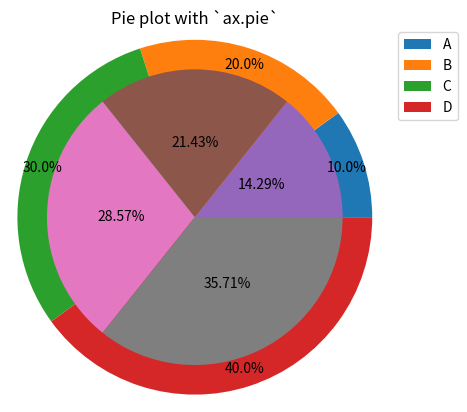

Here is the Python script that generated this plot:
#!/usr/bin/env python
# -*- coding: utf-8 -*-

__author__ = 'qiudebo'

import matplotlib.pyplot as plt

vals1 = [1, 2, 3, 4]
vals2 = [2, 3, 4, 5]
fig, ax = plt.subplots()
labels = 'A', 'B', 'C', 'D'
ax.pie(vals1, radius=1.2,autopct='%1.1f%%',pctdistance=0.9)
ax.pie(vals2, radius=1,autopct='%1.2f%%',pctdistance=0.5)
ax.set(aspect="equal", title='Pie plot with `ax.pie`')
#plt.legend()
plt.legend(labels,bbox_to_anchor=(1.05, 1), loc='best', borderaxespad=0.)
plt.show()